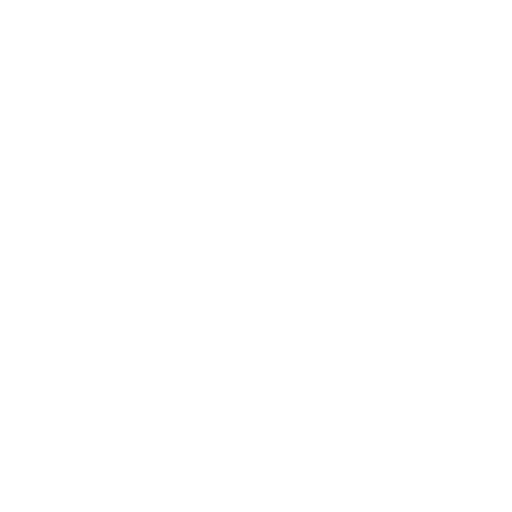
t = 0.00 s
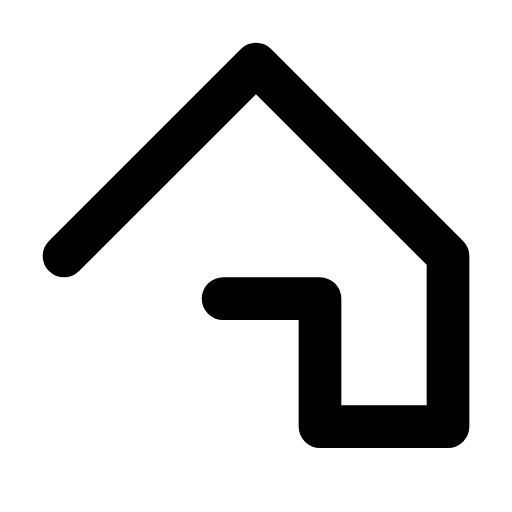
t = 0.50 s
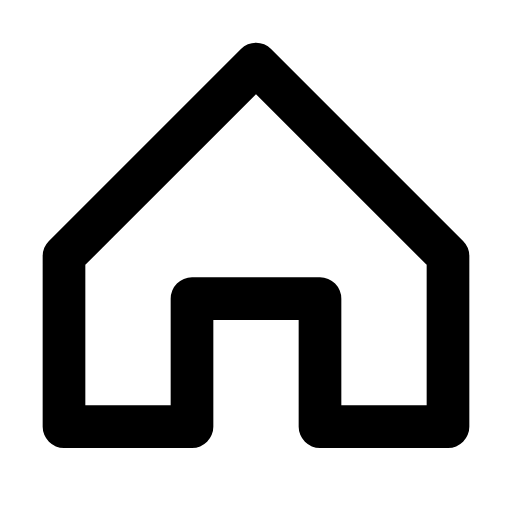
t = 0.80 s
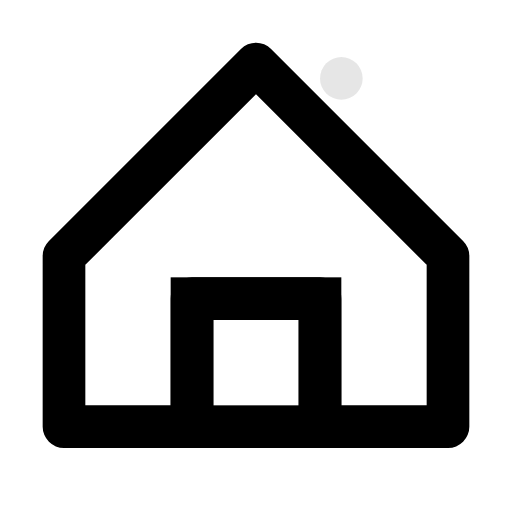
t = 1.23 s
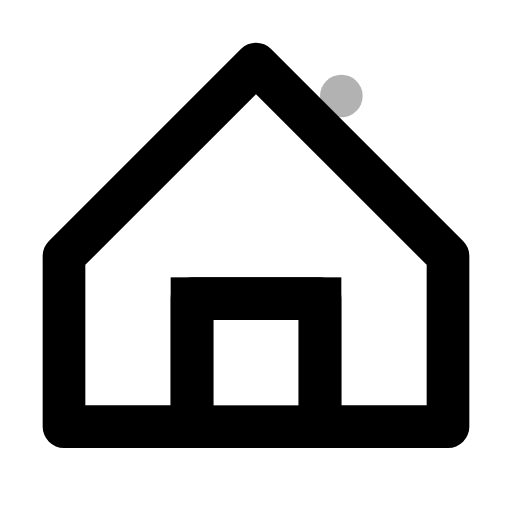
t = 1.50 s
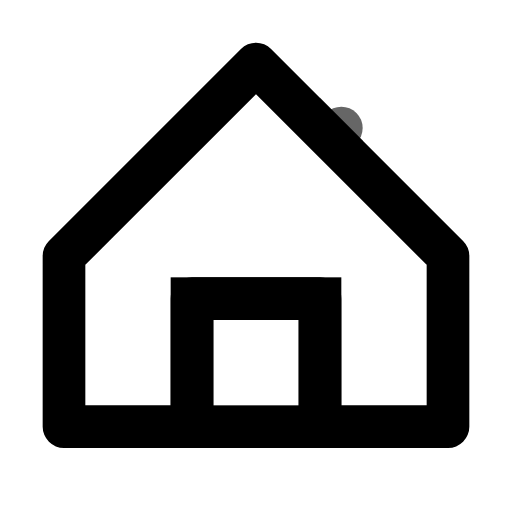
t = 2.00 s

The animated SVG that drew these frames (rendered in a browser with its animation timeline set to each time). Animation: 5 SMIL elements (animate=5); one cycle of 2.00 s, repeats indefinitely.

<?xml version="1.0" encoding="UTF-8"?>
<svg xmlns="http://www.w3.org/2000/svg" 
     width="24" 
     height="24" 
     viewBox="0 0 24 24"
     role="img"
     aria-labelledby="home-title">
  
  <title id="home-title">Home Icon</title>
  
  <style>
    @media (prefers-reduced-motion: reduce) {
      * { animation: none !important; }
    }
  </style>
  
  <!-- Maison -->
  <path d="M3,12 L12,3 L21,12 L21,20 L15,20 L15,14 L9,14 L9,20 L3,20 Z"
        fill="none"
        stroke="currentColor"
        stroke-width="2"
        stroke-linecap="round"
        stroke-linejoin="round"
        stroke-dasharray="100"
        stroke-dashoffset="100">
    <animate attributeName="stroke-dashoffset" 
             from="100" 
             to="0" 
             dur="1s" 
             fill="freeze"/>
  </path>
  
  <!-- Porte -->
  <rect x="9" y="14" width="6" height="6"
        fill="none"
        stroke="currentColor"
        stroke-width="2"
        opacity="0">
    <animate attributeName="opacity" 
             values="0;1" 
             begin="0.8s"
             dur="0.3s" 
             fill="freeze"/>
  </rect>
  
  <!-- Fumée cheminée -->
  <g opacity="0">
    <animate attributeName="opacity" 
             values="0;1" 
             begin="1s"
             dur="0.3s" 
             fill="freeze"/>
    
    <circle cx="16" cy="6" r="1" fill="currentColor" opacity="0.6">
      <animate attributeName="cy" 
               values="6;3;6" 
               dur="2s" 
               repeatCount="indefinite"/>
      <animate attributeName="opacity" 
               values="0.6;0;0.6" 
               dur="2s" 
               repeatCount="indefinite"/>
    </circle>
  </g>
  
</svg>